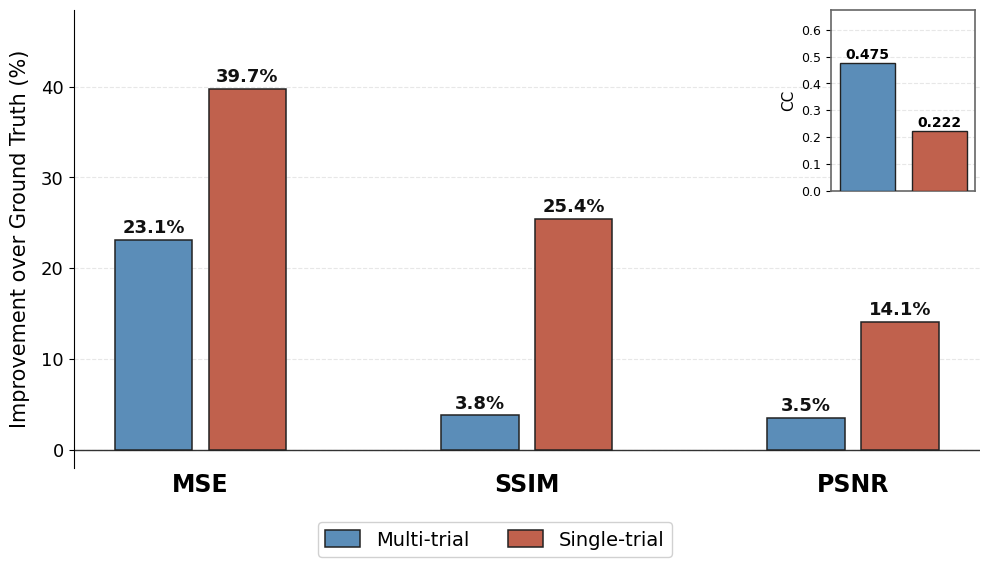

Recreate this plot in Python. (Note: this script raises an exception after producing the figure.)
import numpy as np
import matplotlib.pyplot as plt
from mpl_toolkits.axes_grid1.inset_locator import inset_axes

# =============================
# 全局风格（论文级）
# =============================
plt.rcParams['font.family'] = 'serif'
plt.rcParams['font.serif'] = ['Times New Roman']
plt.rcParams['axes.unicode_minus'] = False
plt.rcParams['pdf.fonttype'] = 42

# =============================
# 原始数据
# =============================
true_metrics = {
    'MSE':  [0.0052, 0.0229],
    'PSNR': [23.2688, 17.7540],
    'SSIM': [0.7449, 0.4851],
}
cnn_metrics = {
    'MSE':  [0.0040, 0.0138],
    'PSNR': [24.0742, 20.2518],
    'SSIM': [0.7729, 0.6083],
    'CC':   [0.4750, 0.2221],
}

# =============================
# 计算提升率
# MSE: 越小越好 → (GT - CNN) / GT * 100
# PSNR/SSIM: 越大越好 → (CNN - GT) / GT * 100
# =============================
def improvement(gt_vals, cnn_vals, metric):
    gt  = np.array(gt_vals)
    cnn = np.array(cnn_vals)
    if metric == 'MSE':
        return (gt - cnn) / gt * 100
    else:
        return (cnn - gt) / gt * 100

impr = {
    'MSE':  improvement(true_metrics['MSE'],  cnn_metrics['MSE'],  'MSE'),
    'PSNR': improvement(true_metrics['PSNR'], cnn_metrics['PSNR'], 'PSNR'),
    'SSIM': improvement(true_metrics['SSIM'], cnn_metrics['SSIM'], 'SSIM'),
}

# =============================
# 布局参数
# PSNR 排最右（柱子最矮），为嵌入 CC 小图留出垂直空间
# =============================
conditions   = ['Multi-trial', 'Single-trial']
metric_names = ['MSE', 'SSIM', 'PSNR']

group_gap = 1.6
bar_w     = 0.38
cond_gap  = 0.08
offsets   = np.array([-(bar_w + cond_gap)/2,
                       (bar_w + cond_gap)/2])
group_centers = np.arange(len(metric_names)) * group_gap

multi_color  = "#5B8DB8"
single_color = "#C0614D"

# =============================
# 主图
# =============================
fig, ax = plt.subplots(figsize=(10, 5.5))

for ci, (color, cond) in enumerate(zip([multi_color, single_color], conditions)):
    xs   = group_centers + offsets[ci]
    ys   = [impr[m][ci] for m in metric_names]
    bars = ax.bar(xs, ys, width=bar_w, color=color,
                  edgecolor='#222222', linewidth=1.1,
                  label=cond, zorder=3)
    for b, val in zip(bars, ys):
        ax.text(b.get_x() + b.get_width() / 2,
                val + 0.35,
                f'{val:.1f}%',
                ha='center', va='bottom',
                fontsize=13, fontweight='bold',
                color='#111111')

# 零基准线（唯一的 x 方向参考线）
ax.axhline(0, color='#333333', linewidth=1.0, zorder=2)

# x 轴：只留刻度标签，隐藏 spine，避免与 axhline 重叠出现两条线
ax.spines['bottom'].set_visible(False)
ax.spines['top'].set_visible(False)
ax.spines['right'].set_visible(False)
ax.tick_params(axis='x', length=0)   # 去掉刻度短线

ax.set_xticks(group_centers)
ax.set_xticklabels(['MSE', 'SSIM', 'PSNR'], fontsize=17, fontweight='bold')
ax.set_ylabel('Improvement over Ground Truth (%)', fontsize=15, labelpad=8)
ax.tick_params(axis='y', labelsize=13)

ymax = max(v for vals in impr.values() for v in vals)
ax.set_ylim(-2, ymax * 1.22)
ax.grid(axis='y', linestyle='--', alpha=0.3, zorder=0)

handles, labels = ax.get_legend_handles_labels()

# =============================
# 嵌入小图：CC，放在 PSNR 组上方空白处
# 正方形、全包围边框、无 x 轴刻度标注
# =============================
ax_inset = inset_axes(ax,
                      width='16%', height='42%',
                      loc='upper right',
                      bbox_to_anchor=(0.0, 0.06, 0.995, 0.94),
                      bbox_transform=ax.transAxes,
                      borderpad=0)

cc_vals   = cnn_metrics['CC']
xi        = np.array([0.25, 0.75])

for xi_pos, val, color in zip(xi, cc_vals, [multi_color, single_color]):
    ax_inset.bar(xi_pos, val, width=0.38,
                 color=color, edgecolor='#222222',
                 linewidth=1.0, zorder=3)
    ax_inset.text(xi_pos, val + 0.006,
                  f'{val:.3f}',
                  ha='center', va='bottom',
                  fontsize=10, fontweight='bold')

ax_inset.set_xlim(0.0, 1.0)
ax_inset.set_ylim(0, max(cc_vals) * 1.42)
ax_inset.set_ylabel('CC', fontsize=11, labelpad=4)
ax_inset.tick_params(axis='y', labelsize=9)

# 全包围边框，去掉 x 轴标注
ax_inset.set_xticks([])
for spine in ax_inset.spines.values():
    spine.set_visible(True)
    spine.set_linewidth(1.2)
    spine.set_edgecolor('#666666')

ax_inset.grid(axis='y', linestyle='--', alpha=0.3, zorder=0)

# =============================
# 图例：整张图正下方
# =============================
fig.legend(handles, labels,
           loc='lower center',
           ncol=2,
           fontsize=14,
           frameon=True,
           framealpha=0.9,
           edgecolor='#cccccc',
           handlelength=1.8,
           handleheight=1.0,
           bbox_to_anchor=(0.5, -0.04))

plt.tight_layout()
plt.subplots_adjust(bottom=0.14)
plt.savefig('/mnt/user-data/outputs/final_paper_figure.pdf',
            bbox_inches='tight', dpi=300)
plt.savefig('/mnt/user-data/outputs/final_paper_figure.png',
            bbox_inches='tight', dpi=300)
print("Saved!")
